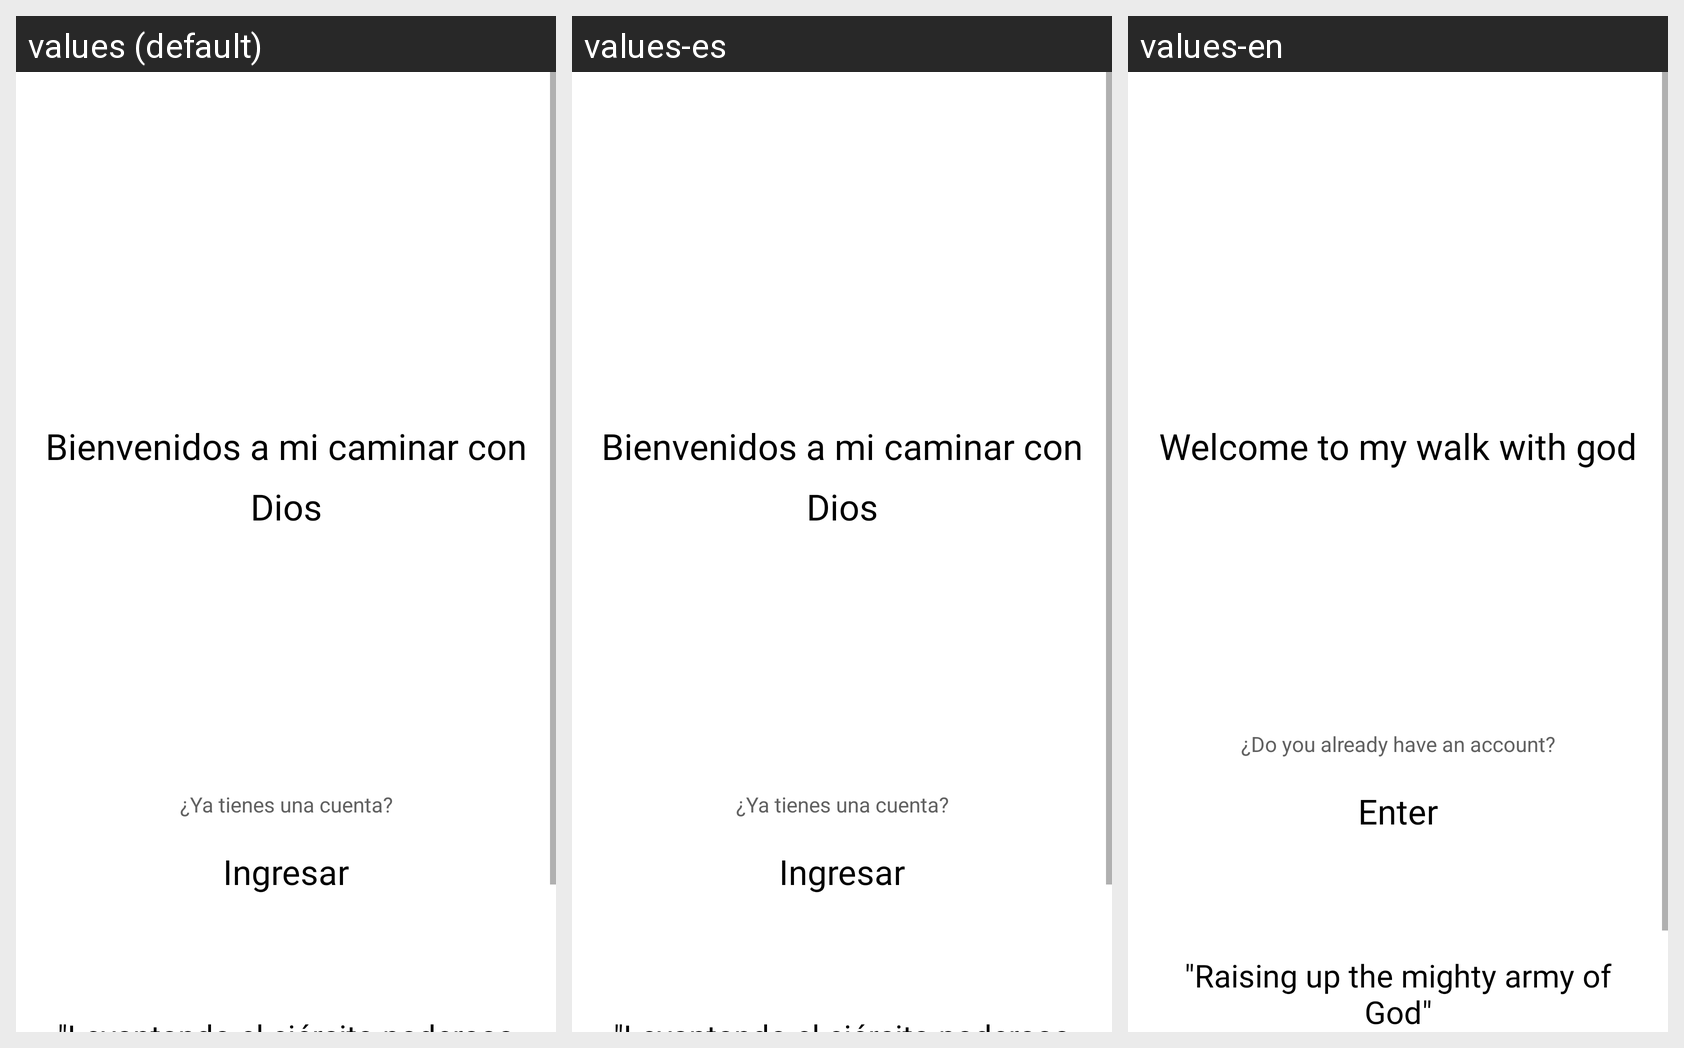

Here is an Android app screen in its default locale and in the app's own translations. Write out the translated-string differences for the strings that appear on this screen.
Android screen res/layout/fragment_login.xml rendered under 3 locales, left to right: values (default), values-es, values-en. Device: Nexus 5 (rendered at 1080×1920; each locale shown at half size, 540×960, under a caption strip naming it); theme AppTheme.
Strings drawn on this screen, with the default value and each locale's value (text and hints the layout hard-codes, and strings that could not be matched under every locale, appear in the picture but are not listed):

bienvenidos_a_mi_caminar_con_dios
  values: Bienvenidos a mi caminar con Dios
  values-es: Bienvenidos a mi caminar con Dios
  values-en: Welcome to my walk with god

ya_tines_una_cuenta
  values: ¿Ya tienes una cuenta?
  values-es: ¿Ya tienes una cuenta?
  values-en: ¿Do you already have an account?

ingresar
  values: Ingresar
  values-es: Ingresar
  values-en: Enter
